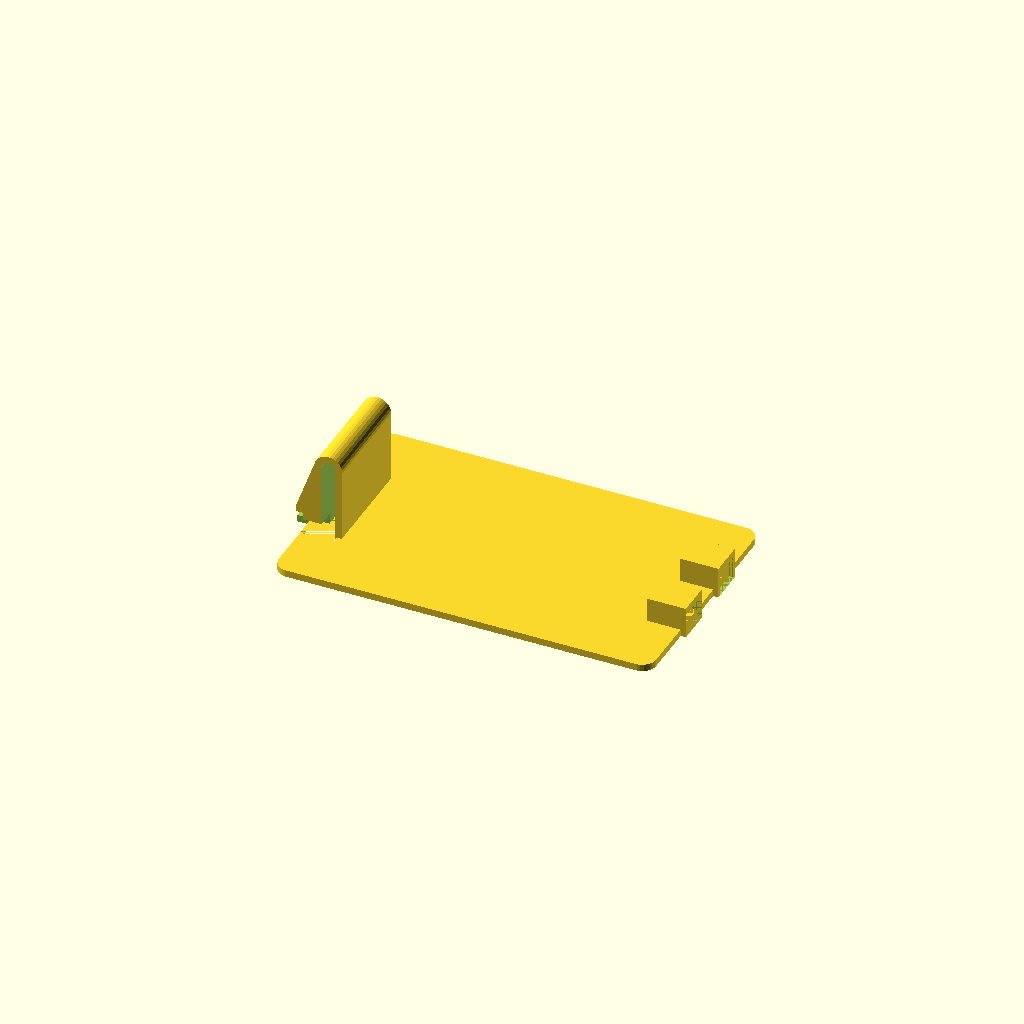
Cell 1 — every parameter at its default value.
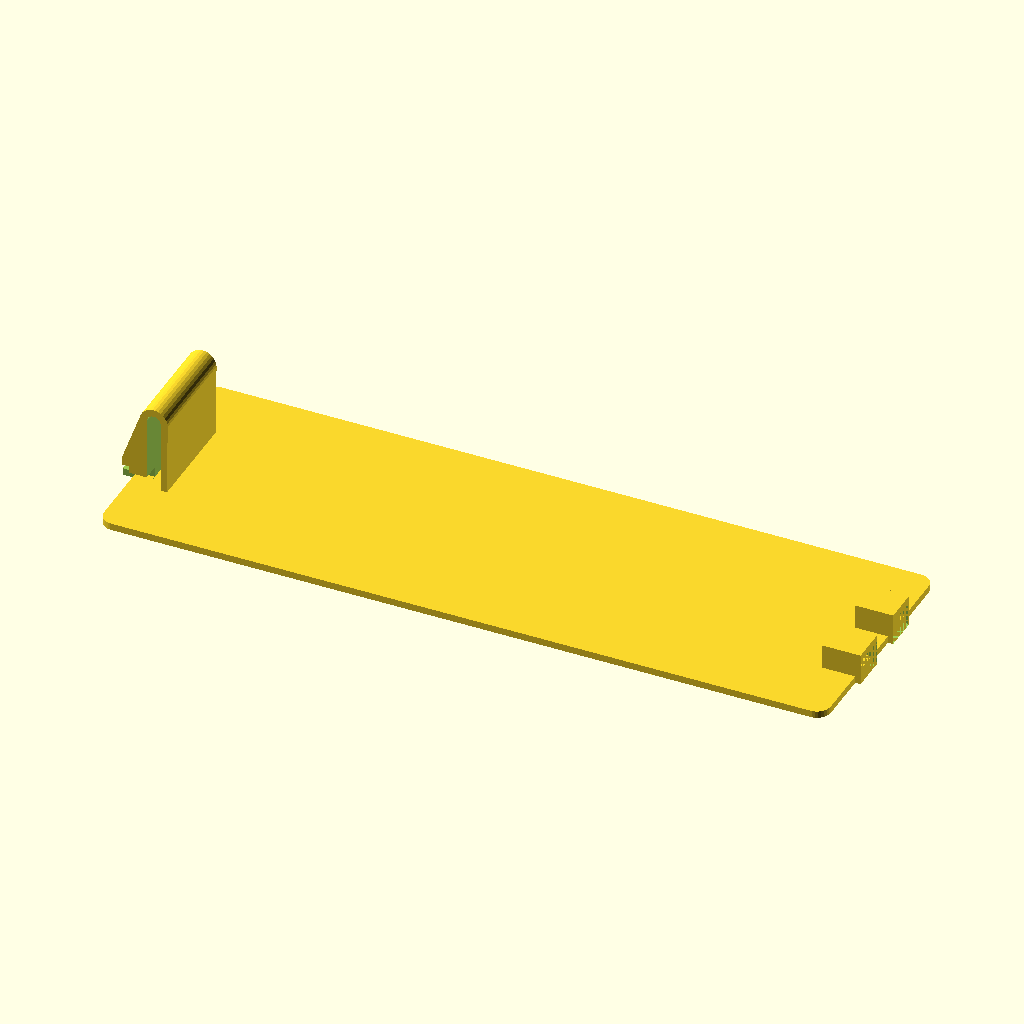
Cell 2 — length set to 100, the other parameters unchanged.
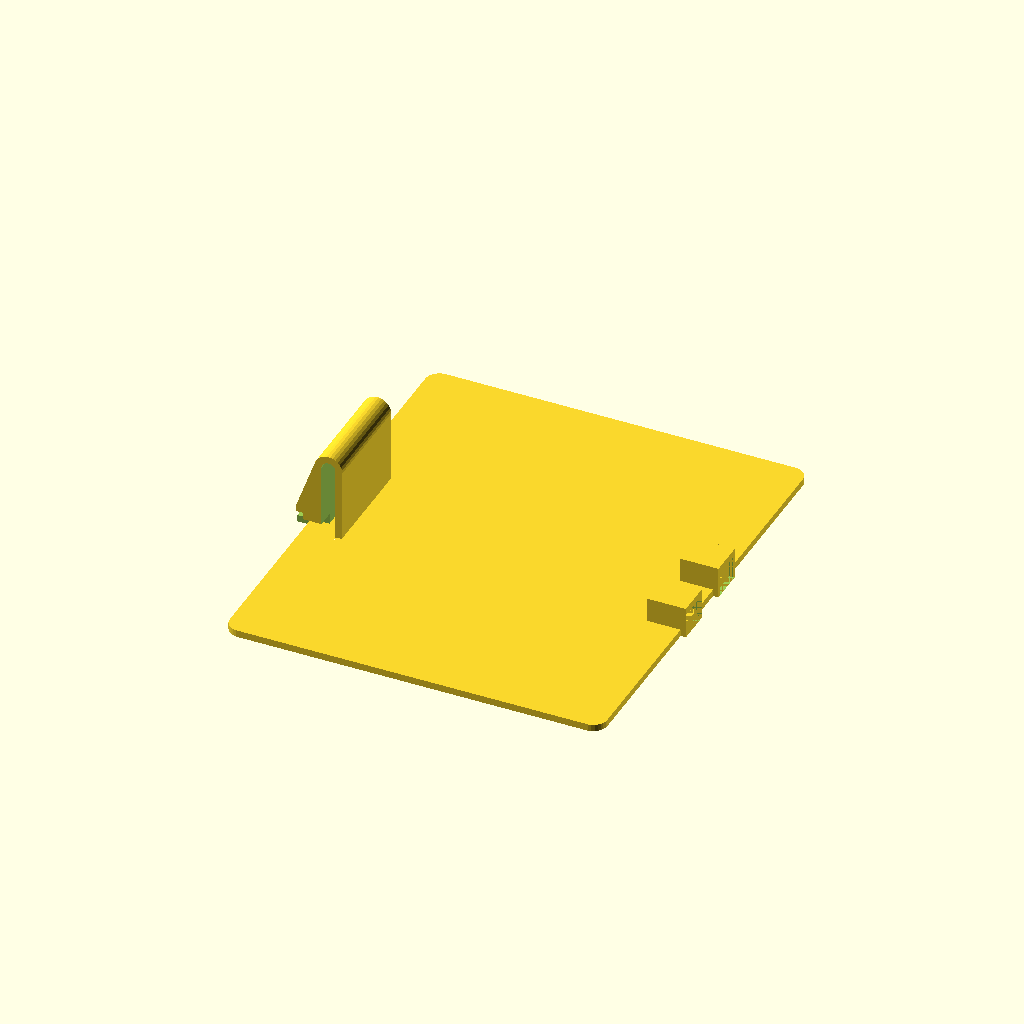
Cell 3: the same model with width = 60.
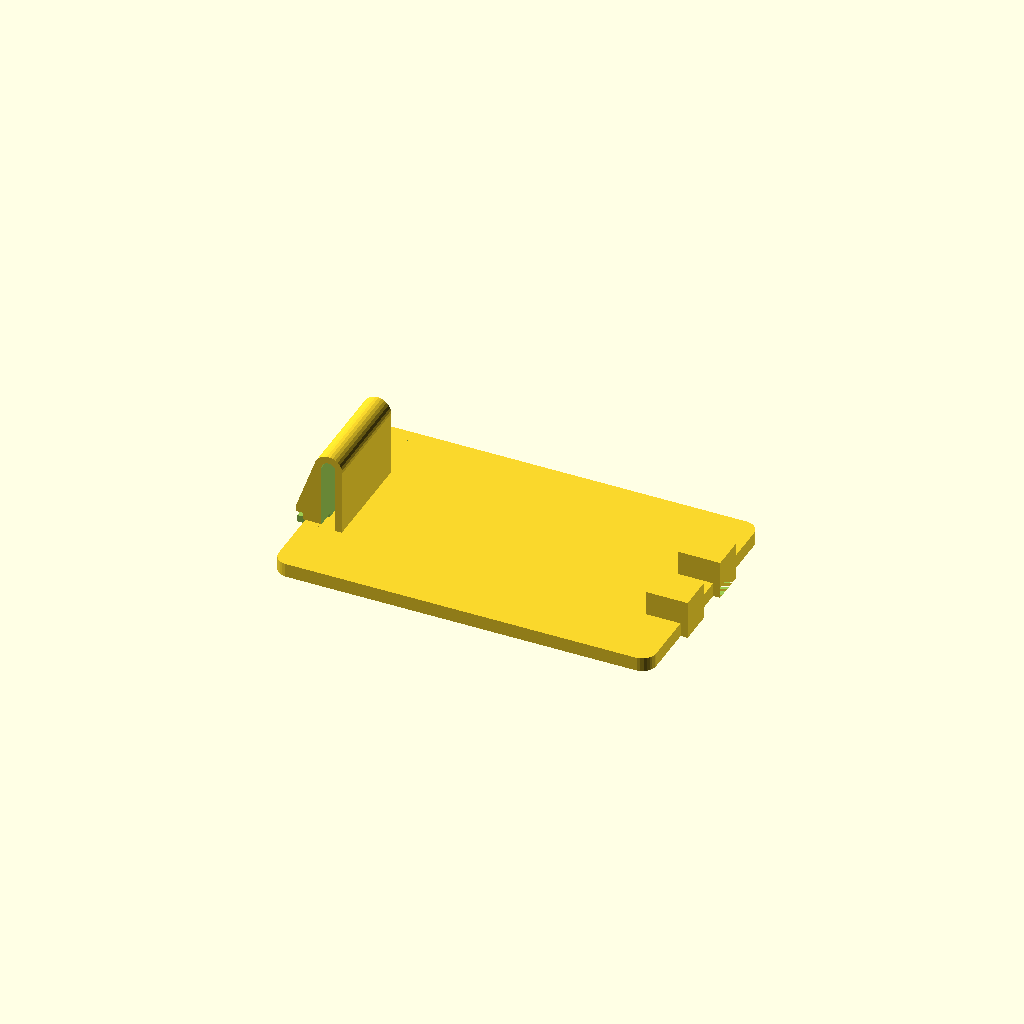
Cell 4: the same model with thickness = 1.
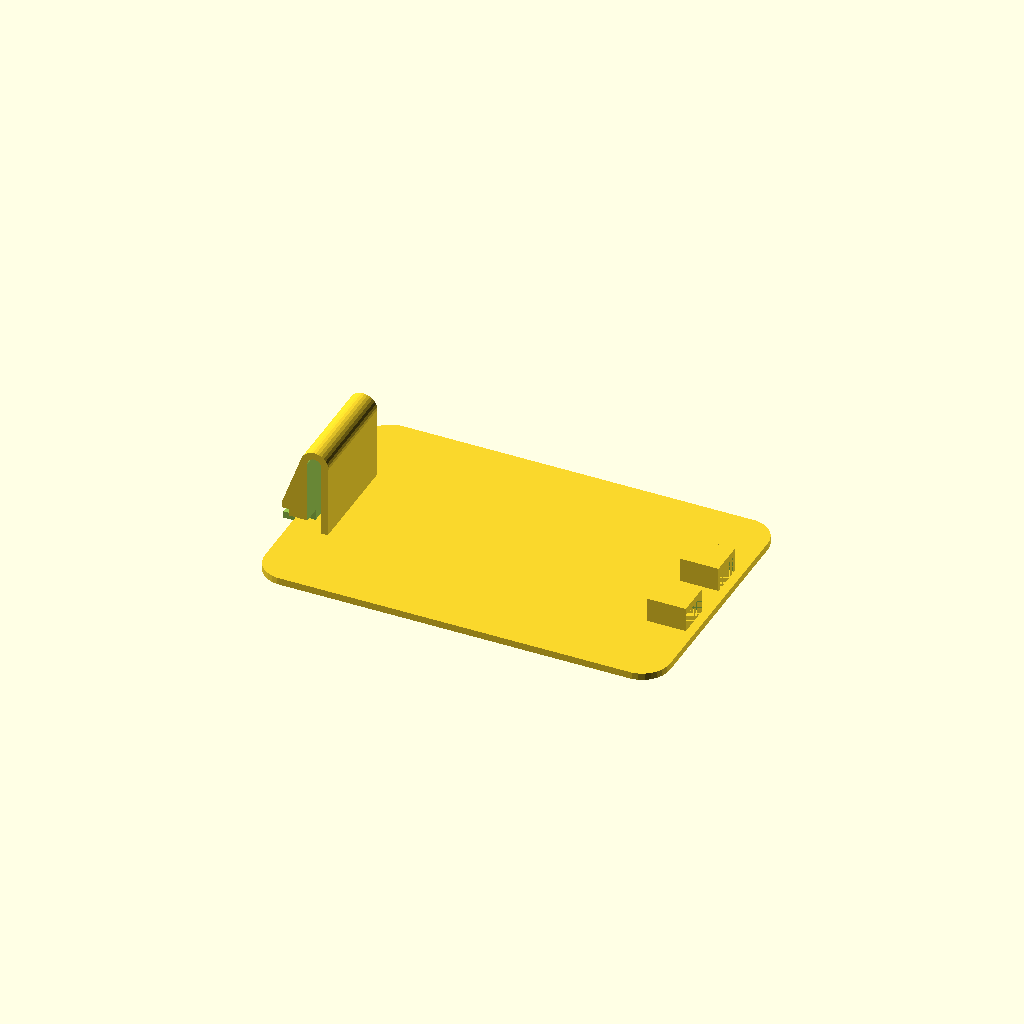
Cell 5: the same model with corner_radius = 4.
One fixed orthographic camera (rotation 55°, 0°, 25°; colour scheme Cornfield) for every cell.
OpenSCAD source file scadFiles/243269/1718496.scad:
// This thing generates custom battery covers

//

// v2.0

//

// Licenced under Creative Commons: Attribution, Share-Alike

//		http://creativecommons.org/licenses/by-sa/3.0/

// For attribution you can direct people to the original file on thingiverse:

// 		http://www.thingiverse.com/thing:243269



// ================ variables



//CUSTOMIZER VARIABLES



/* [Basic] */



// how long the battery cover is.  (This dimension is in the clip-to-ears direction.)

length=50; // 10:200



// how wide the battery cover is

width=30; // 10:200



// how thick the battery cover is

thickness=0.5;  // 0.1:10



// radius for rounding over the corners of the battery cover

corner_radius=2;  // 0:10



// how thick the case plastic is

case_thickness=3.5;



// for generating support material.  Can be 0.

support_thickness=0.05;



/* [Ears] */



// how wide the ear tabs are

ear_width=5;  // 2:25



// how wide the ear tabs are

ear_length=5;  // 2:25



// how far apart the ear tabs are.  (To create one wide tab, just set this to 0.)

ear_spacing=10;  // 1:100



// How thick the case is where the ears attach.  Usually it should be the same as "thickness" on the "basic" tab

ear_case_thickness=3.5;  // 0.1:10



/* [Clip] */



// How wide the clip is

clip_width=15; // 5:50



// How deep the clip is (overhang)

clip_depth=1;



// How long the clip is

clip_length=5.8; // 5.8



// This is used for a side-engagement clip.  Most clips are this way now.  It measures how wide the small part of the clip is.

clip_width_sides=10;



// This is for a front-engagement clip.  If unused, set it to 0, otherwise, how long the catch will be (usually about 2-3mm)

clip_length_catch=1;



// How far the clip is in/out relative to the edge of the battery cover.

//clip_indent=0;  // -15:15



// This is how far down into the battery case the clip engages.  Usually it should be the same as "thickness" on the "basic" tab

clip_case_thickness=3.5;  // 0.1:10



// The thickness of the finger tab

tab_thickness=1;



/* [Gussets] */



// Which direction the support gussets go

gusset_orientation=0; // [0:clip_lengthwise,1:clip_widthwise]



// How thick the gussets are (set to 0 to turn off gussets)

gusset_thickness=0;



// How high the gussets are

gusset_height=0;



// How far apart the gussets are

gusset_spacing=0;



/* [Advanced] */



// Resolution

$fn=30;



/* [hidden] */



scoche=0.01;

halfscoche=scoche/2;



cover(width,length,thickness,case_thickness,gusset_thickness,corner_radius,ear_width,ear_spacing,clip_width,clip_width_sides,clip_length,clip_length_catch,clip_case_thickness,ear_length,tab_thickness);



module clip(clip_width=15,clip_width_sides=10,clip_length=1,clip_case_thickness=5,clip_length_catch=3,tab_thickness=3) {

	top_r=2;

	top_r_x=3.6;

	top_r_y=10.4;

	inside_corner_x=5;

	overlap_tab_w=2;

	inside_void_d1=2;

	inside_void_d2=2;

	inside_void_x=3.6;

	

	rotate([90,0,0]){

		difference () {

			union(){ // the outside shape

				hull () {

					translate([0,0,0]) cylinder(r=1,h=clip_width); // outside radius

					translate([inside_corner_x-1/2,-1,0]) cube([1,1,clip_width]); // inside corner

					translate([top_r_x,top_r_y,0]) cylinder(r=top_r,h=clip_width); // top

					if(clip_length_catch>0){

						translate([-clip_length_catch+0.1,clip_case_thickness,0]) cylinder(r=0.1,h=clip_width); // add a front overhang

					}

				}

				translate([-overlap_tab_w,-1,0]) cube([overlap_tab_w,tab_thickness,clip_width]); // the overlap tab

			}

			union(){ 

				translate([inside_void_x,0,0]) hull() { // The inside void

					translate([0,10.4,-clip_width/2]) cylinder(r=inside_void_d1/2,h=clip_width*2);

					translate([-inside_void_d2/2,-tab_thickness-scoche,-clip_width/2]) cube([inside_void_d2,scoche,clip_width*2]);

				}

				// trim the tab overhang

				translate([-tab_thickness-clip_depth,0,-clip_width/2]) cube([clip_depth*2,clip_case_thickness-tab_thickness,clip_width*2]); // trim off outside

				// trim the tab width

				translate([-2-halfscoche,-2,-(clip_width-clip_width_sides)/2]) cube([5+scoche,clip_case_thickness,(clip_width-clip_width_sides)]); // trim off left side

				translate([-2-halfscoche,-2,clip_width-(clip_width-clip_width_sides)/2]) cube([5+scoche,clip_case_thickness,(clip_width-clip_width_sides)]); // trim off right side

			}

		}

	}

}



module cover(width=30,length=60,thickness=0.5,case_thickness=3.9,gusset_thickness=4.5,corner_radius=1,ear_width=7.5,ear_spacing=29,clip_width=15,clip_width_sides=10,clip_length=1,clip_length_catch=3,clip_case_thickness=5,ear_length=5.8,tab_thickness=3) {

	clip_thickness=1;

	difference(){

		// the base shape

		union(){

			// the face

			translate([-length/2,-width/2,0]) 

			minkowski(){

				cube([length,width,thickness]);

				if(corner_radius>0) cylinder(r=corner_radius,h=thickness);

			}

			// gussets

			translate([8.1,0,0]) cube([54.8,1.6,gusset_thickness]);

			translate([8.1,64.4,0]) cube([54.8,1.6,gusset_thickness]);

			

			difference(){// the ears

				union(){

					translate([(length-ear_length-thickness)/2,(ear_spacing/2)-(ear_width/2),0]) cube([ear_length+thickness,ear_width,case_thickness+thickness*2]);

					translate([(length-ear_length-thickness)/2,(-ear_spacing/2)+(-ear_width/2),0]) cube([ear_length+thickness,ear_width,case_thickness+thickness*2]);

				}	

				translate([(length-ear_length+thickness)/2,(ear_spacing/2)-(ear_width/2)+support_thickness,0]) cube([ear_length,ear_width-support_thickness*2,case_thickness]);

				translate([(length-ear_length+thickness)/2,(-ear_spacing/2)+(-ear_width/2)+support_thickness,0]) cube([ear_length,ear_width-support_thickness*2,case_thickness]);

			}

		}

		union(){

			// hole for clip

			translate([(-length/2)-corner_radius,-clip_width/2-1,-scoche]) cube([clip_length-clip_thickness,clip_width+2,thickness*2+scoche]); // the hole for the clip

			// cutout for ears

		}

	}

	// the clip itsself

	translate([(-length/2)-corner_radius,clip_width/2,1]) clip(clip_width,clip_width_sides,clip_length,clip_case_thickness,clip_length_catch,tab_thickness);

}
Customizer parameters (derived from the source; name, type, default, range or options):
length: number, default 50
width: number, default 30
thickness: number, default 0.5
corner_radius: number, default 2
case_thickness: number, default 3.5
support_thickness: number, default 0.05
ear_width: number, default 5
ear_length: number, default 5
ear_spacing: number, default 10
ear_case_thickness: number, default 3.5
clip_width: number, default 15
clip_depth: number, default 1
clip_length: number, default 5.8
clip_width_sides: number, default 10
clip_length_catch: number, default 1
clip_case_thickness: number, default 3.5
tab_thickness: number, default 1
gusset_orientation: number, default 0, options 0, 1
gusset_thickness: number, default 0
gusset_height: number, default 0
gusset_spacing: number, default 0
